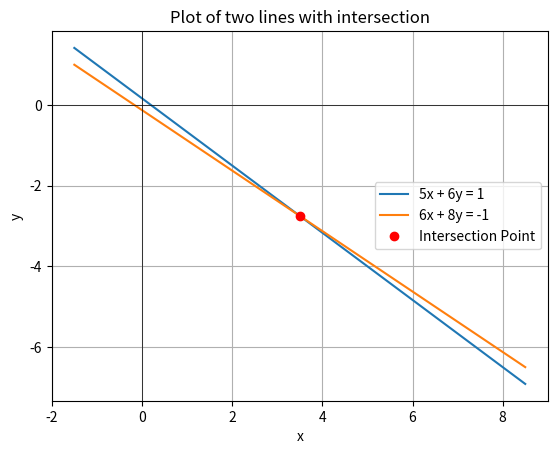

Python code for this plot: (Note: this script raises an exception after producing the figure.)
import numpy as np
import matplotlib.pyplot as plt

# Coefficients matrix
A = np.array([[5, 6],
              [6, 8]])
# Constants vector
B = np.array([1, -1])

# Solve system Ax = B
intersection = np.linalg.solve(A, B)
x_int, y_int = intersection

print(f"Intersection point: x = {x_int}, y = {y_int}")

# x range for plotting
x_vals = np.linspace(x_int - 5, x_int + 5, 400)

# y values for each line
y1 = (1 - 5 * x_vals) / 6
y2 = (-1 - 6 * x_vals) / 8

# Plot lines
plt.plot(x_vals, y1, label='5x + 6y = 1')
plt.plot(x_vals, y2, label='6x + 8y = -1')

# Plot intersection point
plt.plot(x_int, y_int, 'ro', label='Intersection Point')

plt.xlabel('x')
plt.ylabel('y')
plt.title('Plot of two lines with intersection')
plt.legend()
plt.grid(True)
plt.axhline(0, color='black', linewidth=0.5)
plt.axvline(0, color='black', linewidth=0.5)
plt.savefig('../figs1/img.png')
plt.show()
